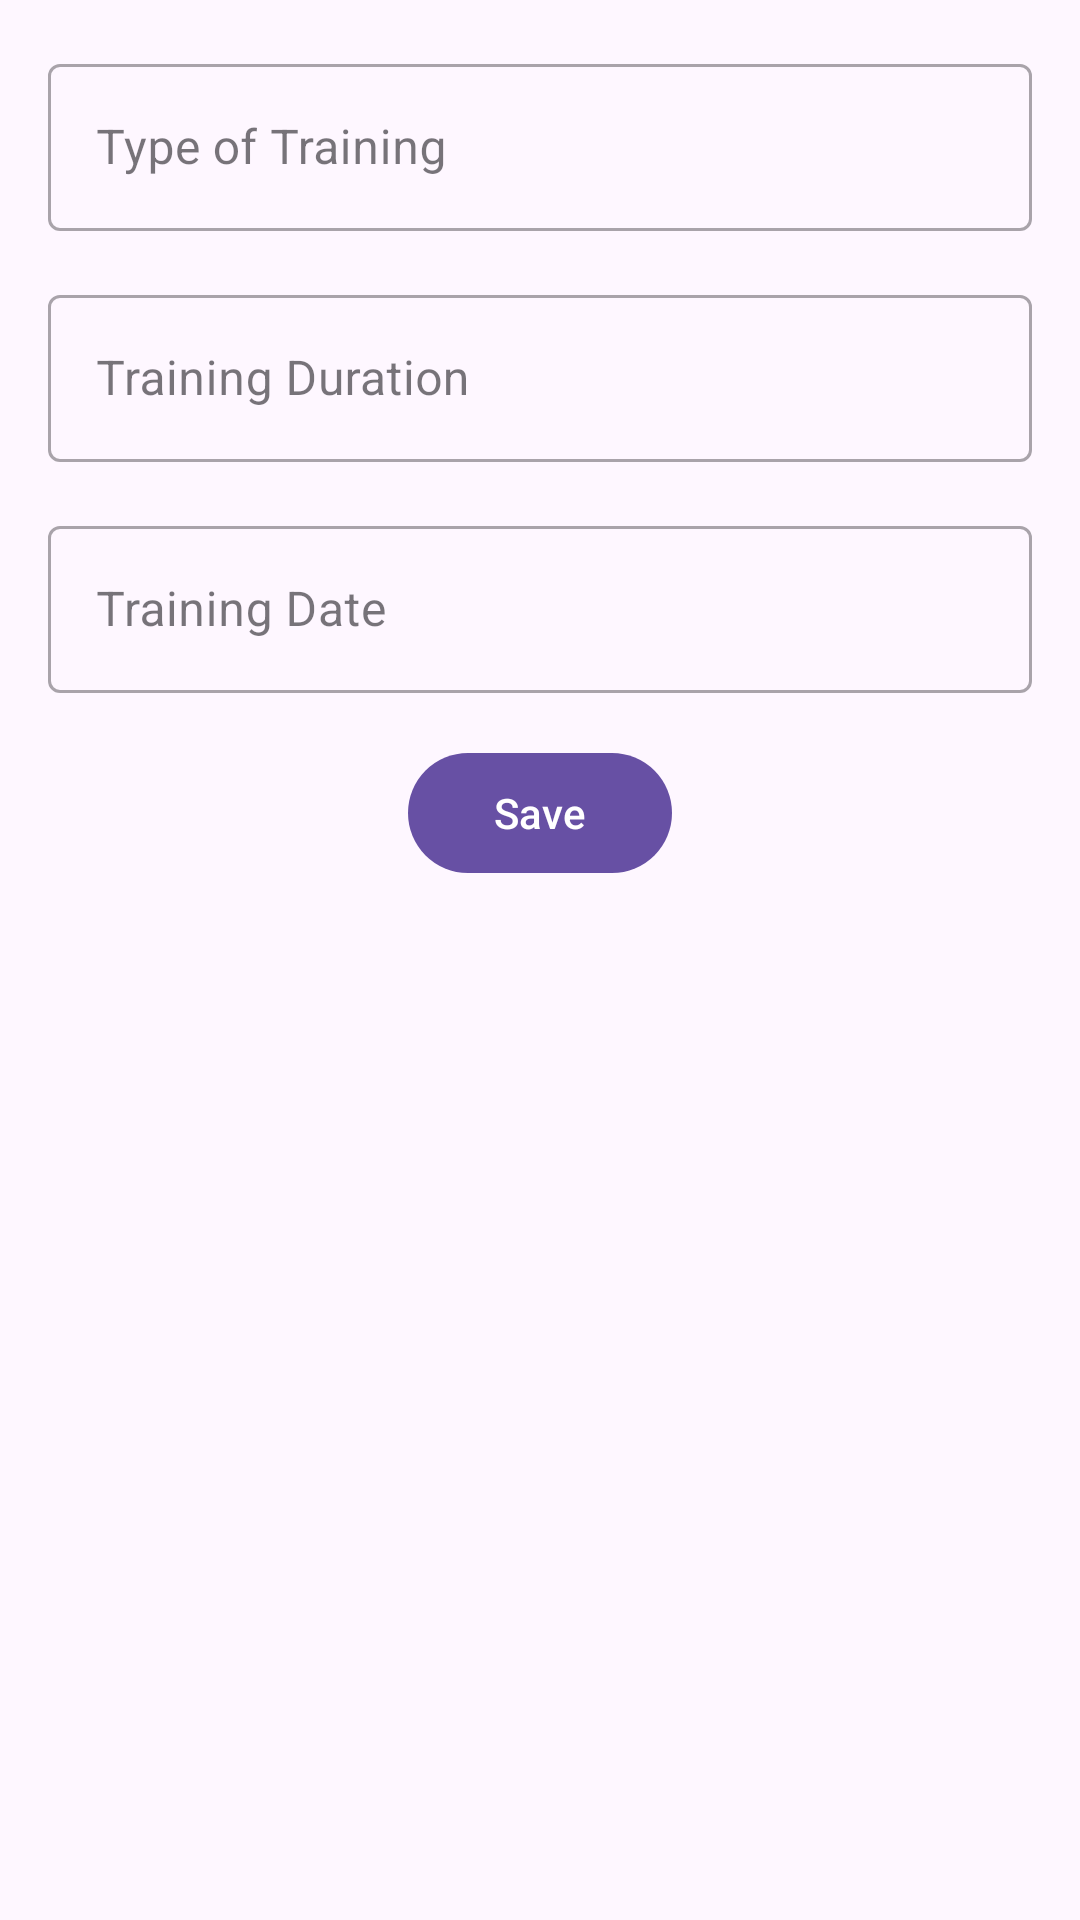

The Android layout XML behind this screen, and the referenced resources:
<!-- AndroidManifest.xml: application theme Theme.FitnessAndTraining -->
<!-- res/layout/fragment_training_creating.xml -->
<?xml version="1.0" encoding="utf-8"?>
<androidx.core.widget.NestedScrollView xmlns:android="http://schemas.android.com/apk/res/android"
    xmlns:app="http://schemas.android.com/apk/res-auto"
    xmlns:tools="http://schemas.android.com/tools"
    android:layout_width="match_parent"
    android:layout_height="match_parent"
    tools:context=".ui.training.TrainingCreatingFragment">

    <androidx.constraintlayout.widget.ConstraintLayout
        android:layout_width="match_parent"
        android:layout_height="match_parent"
        android:padding="16dp">

        
        <com.google.android.material.textfield.TextInputLayout
            android:id="@+id/training_type_input"
            style="@style/Widget.MaterialComponents.TextInputLayout.OutlinedBox"
            android:layout_width="match_parent"
            android:layout_height="match_parent"
            app:layout_constraintEnd_toEndOf="parent"
            app:layout_constraintStart_toStartOf="parent"
            app:layout_constraintTop_toTopOf="parent">

            <com.google.android.material.textfield.TextInputEditText
                android:id="@+id/training_type_edit"
                android:layout_width="match_parent"
                android:layout_height="match_parent"
                android:hint="@string/training_type_label"
                android:textColorHint="#546E7A" />
        </com.google.android.material.textfield.TextInputLayout>

        
        <com.google.android.material.textfield.TextInputLayout
            android:id="@+id/training_duration_input"
            style="@style/Widget.MaterialComponents.TextInputLayout.OutlinedBox"
            android:layout_marginTop="16dp"
            android:layout_width="match_parent"
            android:layout_height="match_parent"
            app:layout_constraintEnd_toEndOf="parent"
            app:layout_constraintStart_toStartOf="parent"
            app:layout_constraintTop_toBottomOf="@+id/training_type_input"
            app:startIconDrawable="@drawable/schedule_24px">

            <com.google.android.material.textfield.TextInputEditText
                android:id="@+id/training_duration_edit"
                android:layout_width="match_parent"
                android:layout_height="match_parent"
                android:clickable="true"
                android:focusable="false"
                android:hint="@string/training_duration_label"
                android:textColorHint="#546E7A" />
        </com.google.android.material.textfield.TextInputLayout>

        
        <com.google.android.material.textfield.TextInputLayout
            android:id="@+id/training_date_input"
            style="@style/Widget.MaterialComponents.TextInputLayout.OutlinedBox"
            android:layout_marginTop="16dp"
            android:layout_width="match_parent"
            android:layout_height="match_parent"
            app:layout_constraintEnd_toEndOf="parent"
            app:layout_constraintStart_toStartOf="parent"
            app:layout_constraintTop_toBottomOf="@+id/training_duration_input"
            app:startIconDrawable="@drawable/event_available_24px">

            <com.google.android.material.textfield.TextInputEditText
                android:id="@+id/training_date_edit"
                android:layout_width="match_parent"
                android:layout_height="match_parent"
                android:clickable="true"
                android:focusable="false"
                android:hint="@string/training_date_label"
                android:inputType="date"
                android:textColorHint="#546E7A" />
        </com.google.android.material.textfield.TextInputLayout>

        
        <com.google.android.material.button.MaterialButton
            android:id="@+id/save_button"
            android:layout_marginTop="16dp"
            android:layout_width="wrap_content"
            android:layout_height="wrap_content"
            android:text="@string/save_button"
            app:layout_constraintEnd_toEndOf="parent"
            app:layout_constraintStart_toStartOf="parent"
            app:layout_constraintTop_toBottomOf="@+id/training_date_input" />
    </androidx.constraintlayout.widget.ConstraintLayout>
</androidx.core.widget.NestedScrollView>
<!-- resources referenced by this layout -->
<resources>
  <string name="save_button">Save</string>
  <string name="training_date_label">Training Date</string>
  <string name="training_duration_label">Training Duration</string>
  <string name="training_type_label">Type of Training</string>
  <style name="Theme.FitnessAndTraining" parent="Base.Theme.FitnessAndTraining" />
  <style name="Base.Theme.FitnessAndTraining" parent="Theme.Material3.DayNight.NoActionBar">
          
          
      </style>
</resources>
